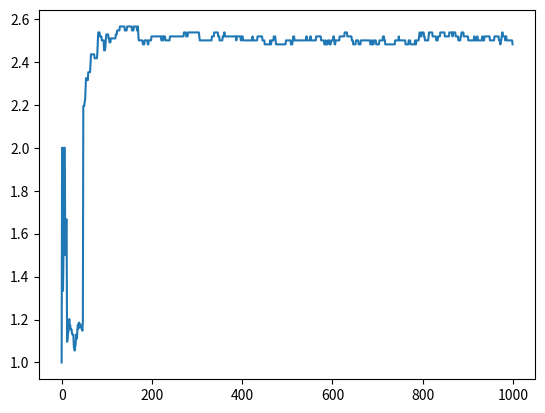

Recreate this plot in Python.
#
import numpy as np
import pandas as pd
import matplotlib.pyplot as plt

import networkx as nx
import itertools as itt
import logging

#
# Solve graph : search most efficient path to find best total reward .....
#
#

logging.basicConfig(level=logging.DEBUG,
                    format='%(asctime)s %(name)s %(levelname)s %(message)s' )



class QAgent(object):

    def __init__(self, points_list, matrix_size=8, goal= 7):

        self.goal = goal
        self.R = np.ones((matrix_size,matrix_size))
        self.R *= -1
        self.gamma = 0.99

        self.Q_matrix = np.zeros_like(self.R)

        for point in points_list:
            print(point)
            if point[1] == goal:
                self.R[point] = 100
            else:
                self.R[point] = 0

            if point[0] == goal:
                self.R[point[::-1]] = 100
            else:
                # reverse of point
                self.R[point[::-1]]= 0

        # add goal point round trip
        self.R[goal,goal]= 100
        #print(R)

    def getStatus(self):

        current_status = np.random.randint(0,self.Q_matrix.shape[0])
        return current_status

    def pickup_action(self,current_status):

        actions = np.where( self.R[current_status,:] >= 0 )[0]
        action_random_choice = np.random.choice(actions,1)
        #logging.debug("act:%s", actions)

        return action_random_choice

    def getScore(self):

        current_status = self.getStatus()
        random_action = self.pickup_action(current_status)

        max_index = np.where( self.Q_matrix[random_action,] == np.max( self.Q_matrix[random_action,] ) )[1]
        #
        #logging.debug("max_index %s",max_index)
        #
        if len(max_index) > 1:
            max_index = np.random.choice(max_index,1)

        self.Q_matrix[current_status,random_action] = self.R[current_status,random_action] + max_index * self.gamma

        if np.sum(self.Q_matrix) > 0:
            return np.sum( self.Q_matrix / np.max(self.Q_matrix) )
        else:
            return 0



def drawNetwork():

    # map cell to cell, add circular cell to goal point
    points_list = [(0,1), (1,5), (5,6), (5,4), (1,2), (2,3), (2,7)]

    qAgent = QAgent(points_list=points_list)

    #seq = range(10)
    #combi = list(itt.combinations(seq,2))

    #points_list = np.random.permutation(combi)[:7]

    #G=nx.Graph()
    #G.add_edges_from(points_list)
    #pos = nx.spring_layout(G)
    #nx.draw_networkx_nodes(G,pos)
    #nx.draw_networkx_edges(G,pos)
    #nx.draw_networkx_labels(G,pos)
    #plt.show()

    episodes = 1000
    scores = []
    for i in range(episodes):

        score = qAgent.getScore()
        scores.append(score)



    #logging.debug("Score")
    #logging.debug("%s\n",qAgent.Q_matrix)

    plt.plot(range(len(scores)),scores )
    plt.show()

def main():

    drawNetwork()


if __name__ == "__main__":
    main()
